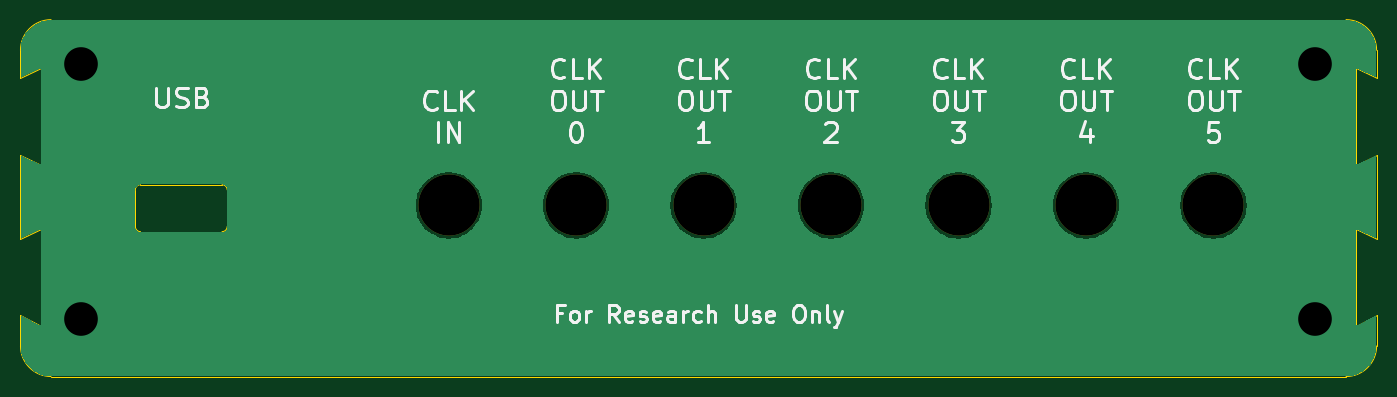
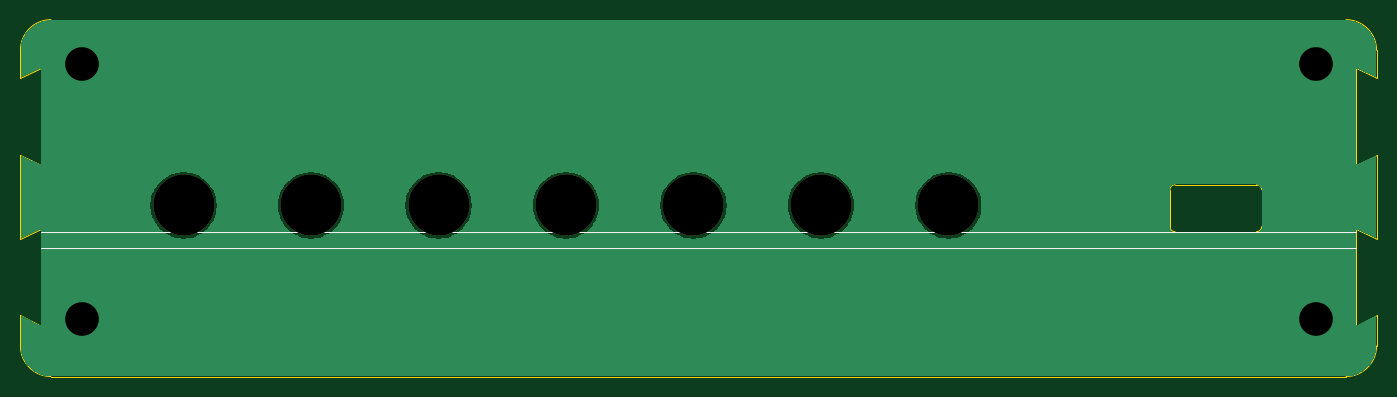
Circuit board: 11 layer files. Board 133.0 x 35.0 mm.
- bottom_copper: harp timestamp generator Gen3 rear panel-B_Cu.gbr (26556 bytes)
- bottom_mask: harp timestamp generator Gen3 rear panel-B_Mask.gbr (862 bytes)
- paste: harp timestamp generator Gen3 rear panel-B_Paste.gbr (495 bytes)
- bottom_silk: harp timestamp generator Gen3 rear panel-B_Silkscreen.gbr (612 bytes)
- outline: harp timestamp generator Gen3 rear panel-Edge_Cuts.gbr (2165 bytes)
- top_copper: harp timestamp generator Gen3 rear panel-F_Cu.gbr (26556 bytes)
- top_mask: harp timestamp generator Gen3 rear panel-F_Mask.gbr (862 bytes)
- paste: harp timestamp generator Gen3 rear panel-F_Paste.gbr (495 bytes)
- top_silk: harp timestamp generator Gen3 rear panel-F_Silkscreen.gbr (27828 bytes)
- drill: harp timestamp generator Gen3 rear panel-NPTH-drl.gbr (870 bytes)
- drill: harp timestamp generator Gen3 rear panel-PTH-drl.gbr (654 bytes)

=== bottom_copper: harp timestamp generator Gen3 rear panel-B_Cu.gbr (26556 bytes, source omitted) ===
=== bottom_mask: harp timestamp generator Gen3 rear panel-B_Mask.gbr ===
%TF.GenerationSoftware,KiCad,Pcbnew,10.0.3*%
%TF.CreationDate,2026-06-03T09:49:54+01:00*%
%TF.ProjectId,harp timestamp generator Gen3 rear panel,68617270-2074-4696-9d65-7374616d7020,rev?*%
%TF.SameCoordinates,PX4e14cb4PY74f31c8*%
%TF.FileFunction,Soldermask,Bot*%
%TF.FilePolarity,Negative*%
%FSLAX46Y46*%
G04 Gerber Fmt 4.6, Leading zero omitted, Abs format (unit mm)*
G04 Created by KiCad (PCBNEW 10.0.3) date 2026-06-03 09:49:54*
%MOMM*%
%LPD*%
G01*
G04 APERTURE LIST*
%ADD10C,6.000000*%
G04 APERTURE END LIST*
D10*
%TO.C,UNK_HOLE_6*%
X117123400Y16907000D03*
%TD*%
%TO.C,UNK_HOLE_1*%
X54623400Y16907000D03*
%TD*%
%TO.C,UNK_HOLE_3*%
X79623400Y16907000D03*
%TD*%
%TO.C,UNK_HOLE_4*%
X92123400Y16907000D03*
%TD*%
%TO.C,UNK_HOLE_2*%
X67123400Y16907000D03*
%TD*%
%TO.C,UNK_HOLE_0*%
X42123400Y16907000D03*
%TD*%
%TO.C,UNK_HOLE_5*%
X104623400Y16907000D03*
%TD*%
M02*

=== paste: harp timestamp generator Gen3 rear panel-B_Paste.gbr ===
%TF.GenerationSoftware,KiCad,Pcbnew,10.0.3*%
%TF.CreationDate,2026-06-03T09:49:53+01:00*%
%TF.ProjectId,harp timestamp generator Gen3 rear panel,68617270-2074-4696-9d65-7374616d7020,rev?*%
%TF.SameCoordinates,PX4e14cb4PY74f31c8*%
%TF.FileFunction,Paste,Bot*%
%TF.FilePolarity,Positive*%
%FSLAX46Y46*%
G04 Gerber Fmt 4.6, Leading zero omitted, Abs format (unit mm)*
G04 Created by KiCad (PCBNEW 10.0.3) date 2026-06-03 09:49:53*
%MOMM*%
%LPD*%
G01*
G04 APERTURE LIST*
G04 APERTURE END LIST*
M02*

=== bottom_silk: harp timestamp generator Gen3 rear panel-B_Silkscreen.gbr ===
%TF.GenerationSoftware,KiCad,Pcbnew,10.0.3*%
%TF.CreationDate,2026-06-03T09:49:54+01:00*%
%TF.ProjectId,harp timestamp generator Gen3 rear panel,68617270-2074-4696-9d65-7374616d7020,rev?*%
%TF.SameCoordinates,PX4e14cb4PY74f31c8*%
%TF.FileFunction,Legend,Bot*%
%TF.FilePolarity,Positive*%
%FSLAX46Y46*%
G04 Gerber Fmt 4.6, Leading zero omitted, Abs format (unit mm)*
G04 Created by KiCad (PCBNEW 10.0.3) date 2026-06-03 09:49:54*
%MOMM*%
%LPD*%
G01*
G04 APERTURE LIST*
%ADD10C,0.100000*%
G04 APERTURE END LIST*
D10*
X2127000Y14327000D02*
X131127000Y14327000D01*
X131127000Y12727000D02*
X2127000Y12727000D01*
M02*

=== outline: harp timestamp generator Gen3 rear panel-Edge_Cuts.gbr ===
%TF.GenerationSoftware,KiCad,Pcbnew,10.0.3*%
%TF.CreationDate,2026-06-03T09:49:54+01:00*%
%TF.ProjectId,harp timestamp generator Gen3 rear panel,68617270-2074-4696-9d65-7374616d7020,rev?*%
%TF.SameCoordinates,PX4e14cb4PY74f31c8*%
%TF.FileFunction,Profile,NP*%
%FSLAX46Y46*%
G04 Gerber Fmt 4.6, Leading zero omitted, Abs format (unit mm)*
G04 Created by KiCad (PCBNEW 10.0.3) date 2026-06-03 09:49:54*
%MOMM*%
%LPD*%
G01*
G04 APERTURE LIST*
%TA.AperFunction,Profile*%
%ADD10C,0.050000*%
%TD*%
G04 APERTURE END LIST*
D10*
X127000Y32127000D02*
X127000Y29377000D01*
X127000Y32127000D02*
G75*
G02*
X3127000Y35127000I3000000J0D01*
G01*
X127000Y21877000D02*
X127000Y13627000D01*
X127000Y6127000D02*
X127000Y3127000D01*
X2127000Y30377000D02*
X127000Y29377000D01*
X2127000Y30377000D02*
X2127000Y20877000D01*
X2127000Y20877000D02*
X127000Y21877000D01*
X2127000Y14627000D02*
X127000Y13627000D01*
X2127000Y14627000D02*
X2127000Y5127000D01*
X2127000Y5127000D02*
X127000Y6127000D01*
X3127000Y35127000D02*
X130127000Y35127000D01*
X3127000Y127000D02*
G75*
G02*
X127000Y3127000I0J3000000D01*
G01*
X3127000Y127000D02*
X130127000Y127000D01*
X11397000Y18437000D02*
G75*
G02*
X11897000Y18937000I500000J0D01*
G01*
X11397000Y14837000D02*
X11397000Y18437000D01*
X11897000Y18937000D02*
X19897000Y18937000D01*
X11897000Y14337000D02*
G75*
G02*
X11397000Y14837000I0J500000D01*
G01*
X11897000Y14337000D02*
X19897000Y14337000D01*
X19897000Y18937000D02*
G75*
G02*
X20397000Y18437000I0J-500000D01*
G01*
X20397000Y14837000D02*
G75*
G02*
X19897000Y14337000I-500000J0D01*
G01*
X20397000Y14837000D02*
X20397000Y18437000D01*
X130127000Y35127000D02*
G75*
G02*
X133127000Y32127000I0J-3000000D01*
G01*
X131127000Y30377000D02*
X131127000Y20877000D01*
X131127000Y30377000D02*
X133127000Y29377000D01*
X131127000Y20877000D02*
X133127000Y21877000D01*
X131127000Y14627000D02*
X131127000Y5127000D01*
X131127000Y14627000D02*
X133127000Y13627000D01*
X131127000Y5127000D02*
X133127000Y6127000D01*
X133127000Y29377000D02*
X133127000Y32127000D01*
X133127000Y21877000D02*
X133127000Y13627000D01*
X133127000Y6127000D02*
X133127000Y3127000D01*
X133127000Y3127000D02*
G75*
G02*
X130127000Y127000I-3000000J0D01*
G01*
M02*

=== top_copper: harp timestamp generator Gen3 rear panel-F_Cu.gbr (26556 bytes, source omitted) ===
=== top_mask: harp timestamp generator Gen3 rear panel-F_Mask.gbr ===
%TF.GenerationSoftware,KiCad,Pcbnew,10.0.3*%
%TF.CreationDate,2026-06-03T09:49:54+01:00*%
%TF.ProjectId,harp timestamp generator Gen3 rear panel,68617270-2074-4696-9d65-7374616d7020,rev?*%
%TF.SameCoordinates,PX4e14cb4PY74f31c8*%
%TF.FileFunction,Soldermask,Top*%
%TF.FilePolarity,Negative*%
%FSLAX46Y46*%
G04 Gerber Fmt 4.6, Leading zero omitted, Abs format (unit mm)*
G04 Created by KiCad (PCBNEW 10.0.3) date 2026-06-03 09:49:54*
%MOMM*%
%LPD*%
G01*
G04 APERTURE LIST*
%ADD10C,6.000000*%
G04 APERTURE END LIST*
D10*
%TO.C,UNK_HOLE_6*%
X117123400Y16907000D03*
%TD*%
%TO.C,UNK_HOLE_1*%
X54623400Y16907000D03*
%TD*%
%TO.C,UNK_HOLE_3*%
X79623400Y16907000D03*
%TD*%
%TO.C,UNK_HOLE_4*%
X92123400Y16907000D03*
%TD*%
%TO.C,UNK_HOLE_2*%
X67123400Y16907000D03*
%TD*%
%TO.C,UNK_HOLE_0*%
X42123400Y16907000D03*
%TD*%
%TO.C,UNK_HOLE_5*%
X104623400Y16907000D03*
%TD*%
M02*

=== paste: harp timestamp generator Gen3 rear panel-F_Paste.gbr ===
%TF.GenerationSoftware,KiCad,Pcbnew,10.0.3*%
%TF.CreationDate,2026-06-03T09:49:53+01:00*%
%TF.ProjectId,harp timestamp generator Gen3 rear panel,68617270-2074-4696-9d65-7374616d7020,rev?*%
%TF.SameCoordinates,PX4e14cb4PY74f31c8*%
%TF.FileFunction,Paste,Top*%
%TF.FilePolarity,Positive*%
%FSLAX46Y46*%
G04 Gerber Fmt 4.6, Leading zero omitted, Abs format (unit mm)*
G04 Created by KiCad (PCBNEW 10.0.3) date 2026-06-03 09:49:53*
%MOMM*%
%LPD*%
G01*
G04 APERTURE LIST*
G04 APERTURE END LIST*
M02*

=== top_silk: harp timestamp generator Gen3 rear panel-F_Silkscreen.gbr (27828 bytes, source omitted) ===
=== drill: harp timestamp generator Gen3 rear panel-NPTH-drl.gbr ===
%TF.GenerationSoftware,KiCad,Pcbnew,10.0.3*%
%TF.CreationDate,2026-06-03T09:50:20+01:00*%
%TF.ProjectId,harp timestamp generator Gen3 rear panel,68617270-2074-4696-9d65-7374616d7020,rev?*%
%TF.SameCoordinates,PX4e14cb4PY74f31c8*%
%TF.FileFunction,NonPlated,1,2,NPTH,Drill*%
%TF.FilePolarity,Positive*%
%FSLAX46Y46*%
G04 Gerber Fmt 4.6, Leading zero omitted, Abs format (unit mm)*
G04 Created by KiCad (PCBNEW 10.0.3) date 2026-06-03 09:50:20*
%MOMM*%
%LPD*%
G01*
G04 APERTURE LIST*
%TA.AperFunction,ComponentDrill*%
%ADD10C,6.000000*%
%TD*%
G04 APERTURE END LIST*
D10*
%TO.C,UNK_HOLE_0*%
X42123400Y16907000D03*
%TO.C,UNK_HOLE_1*%
X54623400Y16907000D03*
%TO.C,UNK_HOLE_2*%
X67123400Y16907000D03*
%TO.C,UNK_HOLE_3*%
X79623400Y16907000D03*
%TO.C,UNK_HOLE_4*%
X92123400Y16907000D03*
%TO.C,UNK_HOLE_5*%
X104623400Y16907000D03*
%TO.C,UNK_HOLE_6*%
X117123400Y16907000D03*
M02*

=== drill: harp timestamp generator Gen3 rear panel-PTH-drl.gbr ===
%TF.GenerationSoftware,KiCad,Pcbnew,10.0.3*%
%TF.CreationDate,2026-06-03T09:50:20+01:00*%
%TF.ProjectId,harp timestamp generator Gen3 rear panel,68617270-2074-4696-9d65-7374616d7020,rev?*%
%TF.SameCoordinates,PX4e14cb4PY74f31c8*%
%TF.FileFunction,Plated,1,2,PTH,Drill*%
%TF.FilePolarity,Positive*%
%FSLAX46Y46*%
G04 Gerber Fmt 4.6, Leading zero omitted, Abs format (unit mm)*
G04 Created by KiCad (PCBNEW 10.0.3) date 2026-06-03 09:50:20*
%MOMM*%
%LPD*%
G01*
G04 APERTURE LIST*
%TA.AperFunction,ViaDrill*%
%ADD10C,3.300000*%
%TD*%
G04 APERTURE END LIST*
D10*
X6048000Y30787000D03*
X6048000Y5797000D03*
X127048000Y30787000D03*
X127048000Y5797000D03*
M02*
